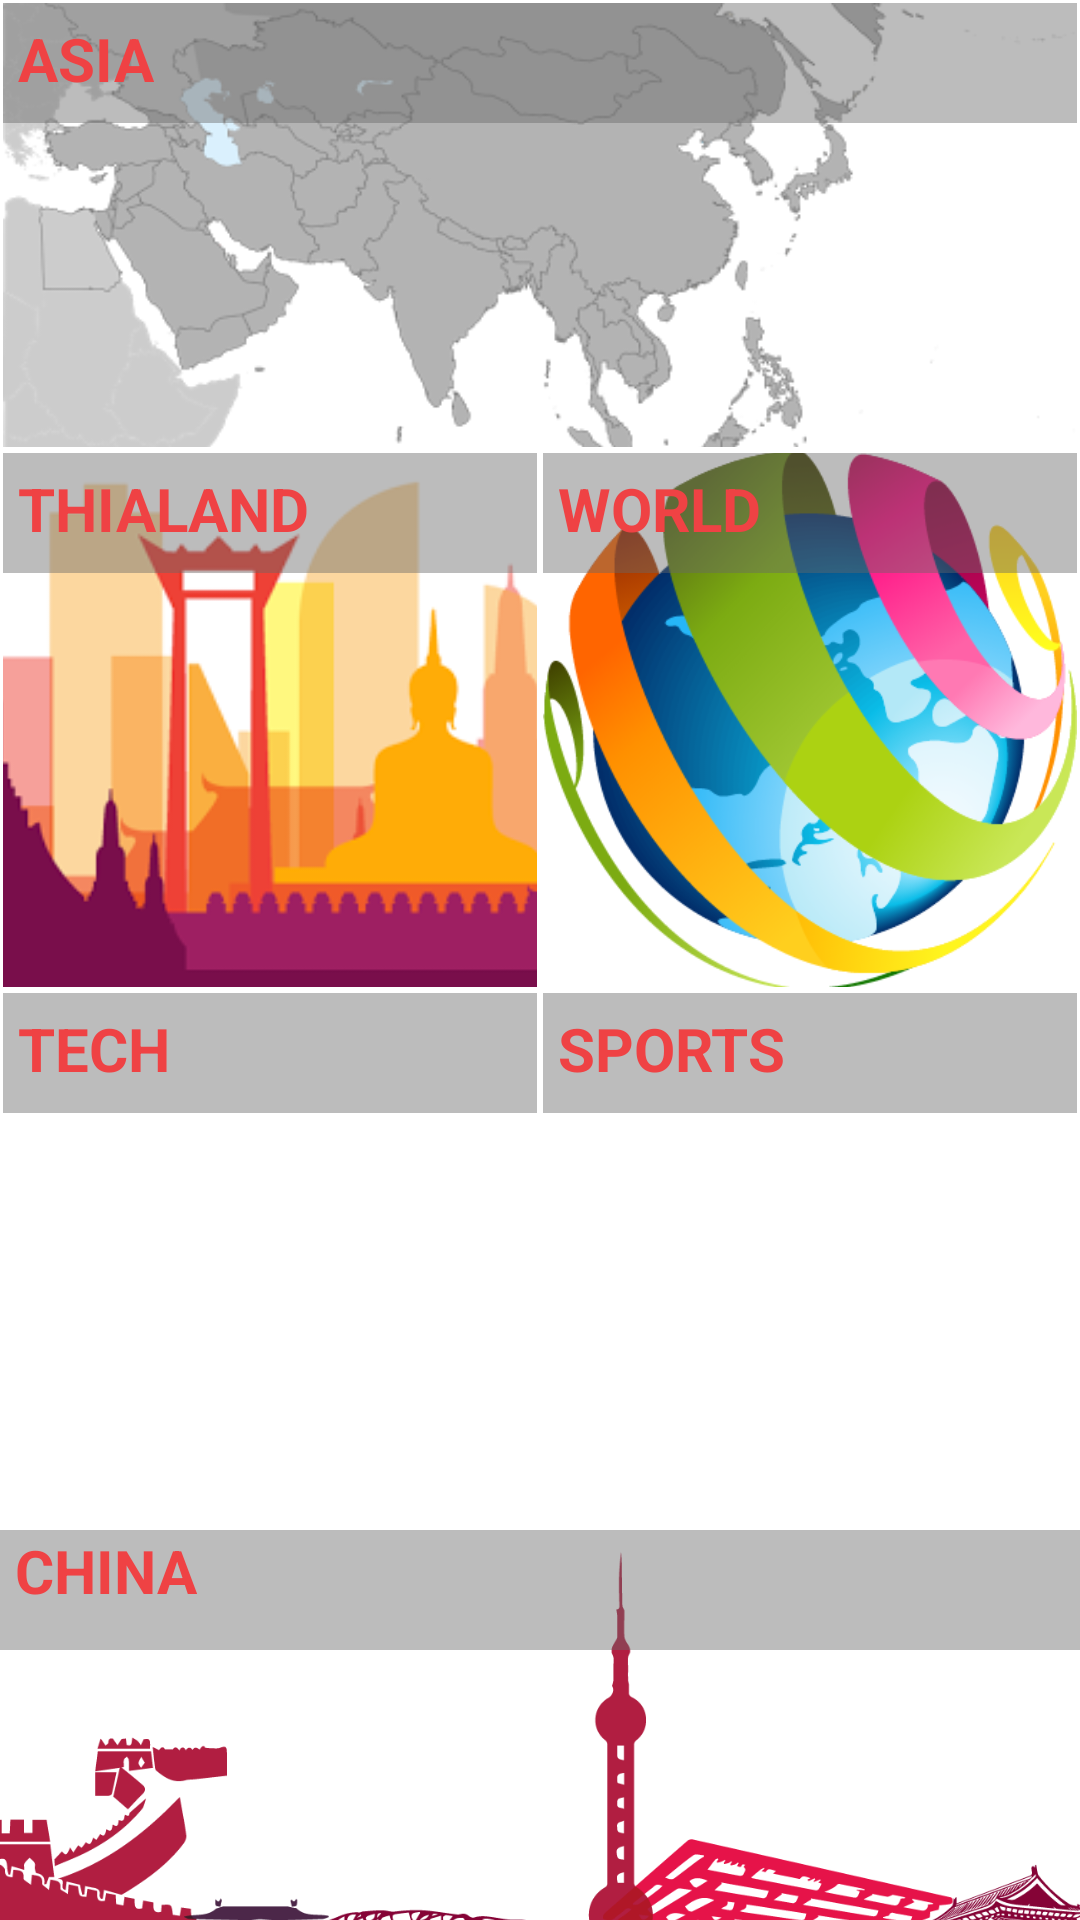

Reconstruct the res/layout file that produces this screen, plus the resources it refers to.
<!-- AndroidManifest.xml: application theme AppTheme -->
<!-- res/layout/news.xml -->
<android.support.v4.widget.NestedScrollView xmlns:android="http://schemas.android.com/apk/res/android"
    android:layout_width="match_parent"
    android:background="@color/pink_dark"
    android:layout_height="match_parent">

    <LinearLayout
            android:layout_width="match_parent"
            android:layout_height="match_parent"
            android:background="@color/pink_dark"
            android:orientation="vertical">


            <LinearLayout
                android:layout_width="match_parent"
                android:layout_height="150dp"
                android:id="@+id/linearAsia"
                android:orientation="horizontal">

                <RelativeLayout
                    android:id="@+id/food_drink"
                    android:layout_width="match_parent"
                    android:layout_height="match_parent"
                    android:layout_weight="1"
                    android:background="#ffffff"
                    android:padding="1dp">

                    <ImageView
                        android:id="@+id/img_asia"
                        android:layout_width="match_parent"
                        android:layout_height="match_parent"
                        android:scaleType="centerCrop"
                        android:src="@drawable/asia_img" />

                    <LinearLayout
                        android:layout_width="match_parent"
                        android:layout_height="40dp"
                        android:background="#70666666" />

                    <TextView
                        android:layout_width="wrap_content"
                        android:layout_height="wrap_content"
                        android:layout_alignParentStart="true"
                        android:layout_alignParentTop="true"
                        android:layout_margin="5dp"
                        android:layout_marginLeft="5dp"
                        android:layout_marginRight="5dp"
                        android:fontFamily="sans-serif"
                        android:text="ASIA"
                        android:textColor="@color/pink_dark"
                        android:textSize="20sp"
                        android:textStyle="bold" />


                </RelativeLayout>


            </LinearLayout>

            <LinearLayout
                android:layout_width="match_parent"
                android:layout_height="180dp"
                android:orientation="horizontal"
                android:weightSum="2">

                <LinearLayout
                    android:layout_width="match_parent"
                    android:layout_height="180dp"
                    android:layout_weight="1"
                    android:id="@+id/linearThailand"
                    android:background="#ffffff"
                    android:orientation="horizontal"
                    android:padding="1dp">

                    <RelativeLayout
                        android:id="@+id/retail"
                        android:layout_width="match_parent"
                        android:layout_height="match_parent"
                        android:layout_weight="1">

                        <ImageView
                            android:layout_width="match_parent"
                            android:layout_height="match_parent"
                            android:scaleType="centerCrop"
                            android:src="@drawable/thialand_img" />

                        <LinearLayout
                            android:layout_width="match_parent"
                            android:layout_height="40dp"
                            android:background="#70666666">


                        </LinearLayout>

                        <TextView
                            android:layout_width="match_parent"
                            android:layout_height="wrap_content"
                            android:layout_margin="5dp"
                            android:fontFamily="sans-serif"
                            android:text="THIALAND"
                            android:textColor="@color/pink_dark"
                            android:textSize="20sp"
                            android:textStyle="bold" />
                    </RelativeLayout>


                </LinearLayout>

                <LinearLayout
                    android:id="@+id/linearWorld"
                    android:layout_width="match_parent"
                    android:layout_height="180dp"
                    android:background="#ffffff"
                    android:layout_weight="1"
                    android:orientation="horizontal"
                    android:padding="1dp">

                    <RelativeLayout
                        android:id="@+id/services"
                        android:layout_width="match_parent"
                        android:layout_height="match_parent"
                        android:layout_weight="1">

                        <ImageView
                            android:layout_width="match_parent"
                            android:layout_height="match_parent"
                            android:scaleType="centerCrop"
                            android:src="@drawable/world" />

                        <LinearLayout
                            android:layout_width="match_parent"
                            android:layout_height="40dp"
                            android:background="#70666666"></LinearLayout>

                        <TextView
                            android:layout_width="wrap_content"
                            android:layout_height="wrap_content"
                            android:layout_margin="5dp"
                            android:fontFamily="sans-serif"
                            android:text="WORLD"
                            android:textColor="@color/pink_dark"
                            android:textSize="20sp"
                            android:textStyle="bold" />


                    </RelativeLayout>


                </LinearLayout>


            </LinearLayout>

            <LinearLayout
                android:layout_width="match_parent"
                android:layout_height="180dp"
                android:orientation="horizontal"
                android:weightSum="2">

                <LinearLayout
                    android:layout_width="match_parent"
                    android:layout_height="match_parent"
                    android:layout_weight="1"
                    android:id="@+id/linearTech"
                    android:background="#ffffff"
                    android:padding="1dp">

                    <RelativeLayout
                        android:id="@+id/entertainment"
                        android:layout_width="match_parent"
                        android:layout_height="match_parent"
                        android:layout_weight="1">

                        <ImageView
                            android:layout_width="match_parent"
                            android:layout_height="match_parent"
                            android:scaleType="centerCrop"
                            android:src="@drawable/tech_img" />

                        <LinearLayout
                            android:layout_width="match_parent"
                            android:layout_height="40dp"
                            android:background="#70666666"></LinearLayout>

                        <TextView
                            android:layout_width="wrap_content"
                            android:layout_height="wrap_content"
                            android:layout_alignParentStart="true"
                            android:layout_alignParentTop="true"
                            android:layout_marginLeft="5dp"
                            android:layout_marginRight="5dp"
                            android:layout_marginTop="5dp"
                            android:fontFamily="sans-serif"
                            android:text="TECH"
                            android:textColor="@color/pink_dark"
                            android:textSize="20sp"
                            android:textStyle="bold" />


                    </RelativeLayout>


                </LinearLayout>

                <LinearLayout
                    android:layout_width="match_parent"
                    android:layout_height="match_parent"
                    android:layout_weight="1"
                    android:id="@+id/linearSports"
                    android:background="#ffffff"
                    android:padding="1dp">

                    <RelativeLayout
                        android:id="@+id/non_profit"
                        android:layout_width="match_parent"
                        android:layout_height="match_parent"
                        android:layout_weight="1">

                        <ImageView
                            android:layout_width="match_parent"
                            android:layout_height="match_parent"
                            android:scaleType="centerCrop"
                            android:src="@drawable/sports_img" />

                        <LinearLayout
                            android:layout_width="match_parent"
                            android:layout_height="40dp"
                            android:background="#70666666">

                            <TextView
                                android:layout_width="wrap_content"
                                android:layout_height="wrap_content"
                                android:layout_alignParentTop="true"
                                android:layout_centerHorizontal="true"
                                android:layout_marginLeft="5dp"
                                android:layout_marginTop="5dp"
                                android:fontFamily="sans-serif"
                                android:text="SPORTS"
                                android:textColor="@color/pink_dark"
                                android:textSize="20sp"
                                android:textStyle="bold" />
                        </LinearLayout>


                    </RelativeLayout>

                </LinearLayout>


            </LinearLayout>

            <RelativeLayout
                android:id="@+id/rlttvChina"
                android:layout_width="match_parent"
                android:layout_height="160dp"
                android:layout_weight="1">

                <ImageView
                    android:layout_width="match_parent"
                    android:layout_height="match_parent"
                    android:padding="2dp"
                    android:background="#ffffff"
                    android:scaleType="centerCrop"
                    android:src="@drawable/china_img" />

                <LinearLayout
                    android:layout_width="match_parent"
                    android:layout_height="40dp"
                    android:background="#70666666" />

                <TextView
                    android:layout_width="wrap_content"
                    android:layout_height="wrap_content"
                    android:layout_alignParentStart="true"
                    android:layout_alignParentTop="true"
                    android:layout_marginLeft="5dp"
                    android:layout_marginRight="5dp"
                    android:fontFamily="sans-serif"
                    android:text="CHINA"
                    android:textColor="@color/pink_dark"
                    android:textSize="20sp"
                    android:textStyle="bold" />


            </RelativeLayout>
        </LinearLayout>




</android.support.v4.widget.NestedScrollView>
<!-- resources referenced by this layout -->
<resources>
  <color name="pink_dark">#EF4244</color>
  <!-- drawable asia_img: png bitmap (drawable, 98947 bytes) -->
  <!-- drawable china_img: png bitmap (drawable, 37252 bytes) -->
  <!-- drawable thialand_img: png bitmap (drawable, 22840 bytes) -->
  <!-- drawable world: png bitmap (drawable, 75210 bytes) -->
  <style name="AppTheme" parent="Theme.AppCompat.Light.DarkActionBar">
          
          <item name="colorPrimary">@color/colorPrimary</item>
          <item name="colorPrimaryDark">@color/colorPrimaryDark</item>
          <item name="colorAccent">@color/colorAccent</item>
      </style>
  <color name="colorPrimary">#FF2A55</color>
  <color name="colorPrimaryDark">#FF2A55</color>
  <color name="colorAccent">#666666</color>
</resources>
